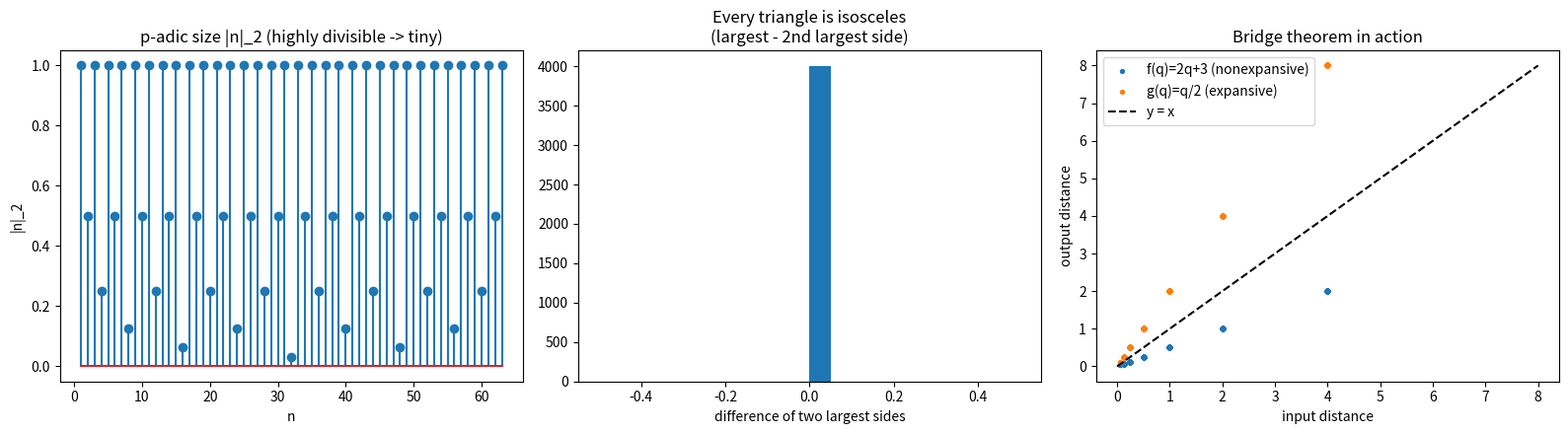

The matplotlib source for this figure:
"""
Numerical demonstrations for:

    Ultrametric Lipschitz Bounds Induced by Tropical Valuations
    on Arithmetic Height Spaces

This script is fully self-contained (standard library only). It illustrates,
with concrete rational numbers:

  1. The arithmetic height  height(q) = |num(q)| + den(q)  and its basic laws.
  2. The FALSIFIER: the height is NOT an ultranorm; the strong (max-form)
     triangle inequality fails already at 1 + 1.
  3. The corrected object: the p-adic absolute value as a rational
     ultravaluation, and the induced ultradistance.
  4. The strong triangle law for the induced ultradistance (every triangle
     is isosceles).
  5. The BRIDGE THEOREM: additive-on-differences + valuation-monotone maps
     are nonexpansive (integer scaling, integer affine maps).
  6. Compositional closure (nonexpansive / Lipschitz constants multiply).
  7. The height/valuation comparison  p^{v_p(|n|)} <= height(n).

Run:  python demo.py
"""

from __future__ import annotations

from fractions import Fraction
from itertools import product
from typing import Callable, List, Tuple


# ---------------------------------------------------------------------------
# 1. Arithmetic height
# ---------------------------------------------------------------------------
def arith_height(q: Fraction) -> int:
    """Arithmetic height height(q) = |numerator| + denominator (lowest terms)."""
    q = Fraction(q)  # normalizes to lowest terms with positive denominator
    return abs(q.numerator) + q.denominator


# ---------------------------------------------------------------------------
# 2. p-adic valuation and absolute value
# ---------------------------------------------------------------------------
def p_adic_valuation(n: int, p: int) -> int:
    """v_p(n): exponent of the prime p in |n| (n != 0)."""
    if n == 0:
        raise ValueError("p-adic valuation of 0 is +infinity")
    n = abs(n)
    v = 0
    while n % p == 0:
        n //= p
        v += 1
    return v


def p_adic_abs(q: Fraction, p: int) -> Fraction:
    """p-adic absolute value |q|_p = p^{-v_p(q)}, with |0|_p = 0."""
    q = Fraction(q)
    if q == 0:
        return Fraction(0)
    v = p_adic_valuation(q.numerator, p) - p_adic_valuation(q.denominator, p)
    return Fraction(p) ** (-v)


# ---------------------------------------------------------------------------
# 3. Induced ultradistance  dist(x, y) = val(x - y)
# ---------------------------------------------------------------------------
def ultradistance(x: Fraction, y: Fraction, p: int) -> Fraction:
    """p-adic ultradistance dist_p(x, y) = |x - y|_p."""
    return p_adic_abs(Fraction(x) - Fraction(y), p)


# ---------------------------------------------------------------------------
# Regularity predicates
# ---------------------------------------------------------------------------
def is_nonexpansive(
    f: Callable[[Fraction], Fraction], p: int, samples: List[Fraction]
) -> bool:
    """Check dist(f x, f y) <= dist(x, y) on all sample pairs."""
    return all(
        ultradistance(f(x), f(y), p) <= ultradistance(x, y, p)
        for x, y in product(samples, samples)
    )


def lipschitz_constant(
    f: Callable[[Fraction], Fraction], p: int, samples: List[Fraction]
) -> Fraction:
    """Empirical best (smallest) Lipschitz constant over the sample pairs."""
    best = Fraction(0)
    for x, y in product(samples, samples):
        d_in = ultradistance(x, y, p)
        if d_in == 0:
            continue
        ratio = ultradistance(f(x), f(y), p) / d_in
        best = max(best, ratio)
    return best


# ---------------------------------------------------------------------------
# Demonstrations
# ---------------------------------------------------------------------------
def demo_height_laws() -> None:
    print("=" * 70)
    print("1. Arithmetic height  height(q) = |num| + den")
    print("=" * 70)
    for q in [Fraction(0), Fraction(1), Fraction(3, 4), Fraction(-3, 4),
              Fraction(1, 1000), Fraction(7, 2)]:
        print(f"  height({str(q):>8}) = {arith_height(q):>4}    "
              f"height(-q) = {arith_height(-q):>4}  (sign-blind: "
              f"{arith_height(q) == arith_height(-q)})")
    print(f"  height(0) = {arith_height(Fraction(0))} (>= 1 always)\n")


def demo_falsifier() -> None:
    print("=" * 70)
    print("2. FALSIFIER: the height is NOT an ultranorm (fails at 1 + 1)")
    print("=" * 70)
    q = Fraction(1)
    r = Fraction(1)
    lhs = arith_height(q + r)
    rhs = max(arith_height(q), arith_height(r))
    print(f"  height(1 + 1) = height(2) = {lhs}")
    print(f"  max(height(1), height(1)) = {rhs}")
    print(f"  strong triangle law  {lhs} <= {rhs}  ?  {lhs <= rhs}")
    print("  --> FALSE. The archimedean height records the growth of 1+1=2,")
    print("      which the ultrametric law forbids.\n")


def demo_padic_ultravaluation() -> None:
    print("=" * 70)
    print("3. Corrected object: the p-adic absolute value is an ultravaluation")
    print("=" * 70)
    p = 2
    print(f"  prime p = {p}")
    for q in [Fraction(8), Fraction(1, 2), Fraction(3), Fraction(1, 8),
              Fraction(12), Fraction(0)]:
        print(f"  |{str(q):>5}|_{p} = {str(p_adic_abs(q, p)):>6}")
    # strong triangle law as an ultravaluation axiom
    print("\n  strong triangle law  |x+y|_p <= max(|x|_p,|y|_p):")
    for x, y in [(Fraction(2), Fraction(6)), (Fraction(1), Fraction(3)),
                 (Fraction(1, 2), Fraction(1, 4))]:
        lhs = p_adic_abs(x + y, p)
        rhs = max(p_adic_abs(x, p), p_adic_abs(y, p))
        print(f"    x={str(x):>5}, y={str(y):>5}:  {str(lhs):>5} <= "
              f"{str(rhs):>5}  -> {lhs <= rhs}")
    print()


def demo_strong_triangle_isosceles() -> None:
    print("=" * 70)
    print("4. Ultradistance: strong triangle law & isosceles triangles")
    print("=" * 70)
    p = 3
    pts = [Fraction(1), Fraction(4), Fraction(13), Fraction(2)]
    ok = True
    for x, y, z in product(pts, pts, pts):
        d_xz = ultradistance(x, z, p)
        d_xy = ultradistance(x, y, p)
        d_yz = ultradistance(y, z, p)
        ok &= d_xz <= max(d_xy, d_yz)
    print(f"  strong triangle law holds on all triples (p={p}): {ok}")
    # demonstrate isosceles property on one triangle
    x, y, z = Fraction(1), Fraction(4), Fraction(13)
    sides = sorted([ultradistance(x, y, p),
                    ultradistance(y, z, p),
                    ultradistance(x, z, p)])
    print(f"  triangle (1,4,13) sides sorted = {[str(s) for s in sides]}")
    print(f"  two largest equal (isosceles)?  {sides[1] == sides[2]}\n")


def demo_bridge_theorem() -> None:
    print("=" * 70)
    print("5. BRIDGE THEOREM: integer maps are certified nonexpansive")
    print("=" * 70)
    p = 5
    samples = [Fraction(a, b) for a in range(-6, 7) for b in (1, 2, 5, 25)]
    # integer scaling: f(q) = m*q
    for m in (5, 25, -3, 1):
        f = (lambda m: (lambda q: m * q))(m)
        print(f"  f(q) = {m:>3}*q          nonexpansive (p={p}): "
              f"{is_nonexpansive(f, p, samples)}")
    # integer affine: f(q) = m*q + c
    for m, c in ((2, 7), (10, -3)):
        f = (lambda m, c: (lambda q: m * q + c))(m, c)
        print(f"  f(q) = {m:>3}*q + {c:<3}    nonexpansive (p={p}): "
              f"{is_nonexpansive(f, p, samples)}")
    # sharpness: scaling by 1/p (val > 1) is NOT nonexpansive
    g = lambda q: q / p
    print(f"  g(q) = q/{p}            nonexpansive (p={p}): "
          f"{is_nonexpansive(g, p, samples)}  (expansive: violates monotonicity)")
    print(f"     -> its Lipschitz constant = {lipschitz_constant(g, p, samples)}\n")


def demo_composition() -> None:
    print("=" * 70)
    print("6. Compositional closure (constants multiply)")
    print("=" * 70)
    p = 2
    samples = [Fraction(a, b) for a in range(-6, 7) for b in (1, 2, 4)]
    f = lambda q: 2 * q + 3          # nonexpansive
    g = lambda q: 4 * q - 1          # nonexpansive
    gf = lambda q: g(f(q))
    print(f"  f nonexpansive: {is_nonexpansive(f, p, samples)}")
    print(f"  g nonexpansive: {is_nonexpansive(g, p, samples)}")
    print(f"  g . f nonexpansive: {is_nonexpansive(gf, p, samples)}")
    # Lipschitz constants multiply for expansive maps
    h1 = lambda q: q / 2             # Lipschitz const 2 at p=2
    h2 = lambda q: q / 4             # Lipschitz const 4 at p=2
    c1 = lipschitz_constant(h1, p, samples)
    c2 = lipschitz_constant(h2, p, samples)
    c12 = lipschitz_constant(lambda q: h2(h1(q)), p, samples)
    print(f"  Lip(h1)={c1}, Lip(h2)={c2}, Lip(h2.h1)={c12}, product={c1*c2}, "
          f"matches: {c12 == c1 * c2}\n")


def demo_height_comparison() -> None:
    print("=" * 70)
    print("7. Height/valuation comparison  p^{v_p(|n|)} <= height(n)")
    print("=" * 70)
    for p in (2, 3, 5):
        ok = True
        for n in range(1, 200):
            lhs = p ** p_adic_valuation(n, p)
            rhs = arith_height(Fraction(n))
            ok &= lhs <= rhs
        print(f"  p={p}: p^v_p(|n|) <= height(n) for n in 1..199 -> {ok}")
    # integer boundedness: dist_p(a,b) <= 1 for integers
    p = 7
    bounded = all(
        ultradistance(Fraction(a), Fraction(b), p) <= 1
        for a in range(-10, 11) for b in range(-10, 11)
    )
    print(f"  integers lie in the unit ball (p={p}): {bounded}\n")


def main() -> None:
    demo_height_laws()
    demo_falsifier()
    demo_padic_ultravaluation()
    demo_strong_triangle_isosceles()
    demo_bridge_theorem()
    demo_composition()
    demo_height_comparison()
    print("All demonstrations completed.")


if __name__ == "__main__":
    main()


"""Visualization: the p-adic ultrametric vs the archimedean line.
Generates three panels:
  (a) p-adic distance from 0 vs the archimedean |n| for n = 0..63 (p=2),
  (b) the isosceles property: histogram of (2nd largest - largest) side over
      random triangles (always 0 in an ultrametric),
  (c) nonexpansiveness of f(q)=2q+3 vs expansiveness of g(q)=q/2 (p=2).
Requires matplotlib. Run:  python visualization.py
"""
from fractions import Fraction
from itertools import product
import random
import matplotlib.pyplot as plt


def vp(n: int, p: int) -> int:
    n = abs(n); v = 0
    while n and n % p == 0:
        n //= p; v += 1
    return v


def pabs(q: Fraction, p: int) -> Fraction:
    q = Fraction(q)
    if q == 0:
        return Fraction(0)
    return Fraction(p) ** (-(vp(q.numerator, p) - vp(q.denominator, p)))


def dist(x, y, p):
    return float(pabs(Fraction(x) - Fraction(y), p))


p = 2
fig, ax = plt.subplots(1, 3, figsize=(16, 4.5))

# (a) p-adic size vs archimedean size
ns = list(range(1, 64))
ax[0].stem(ns, [float(pabs(Fraction(n), p)) for n in ns])
ax[0].set_title(f"p-adic size |n|_{p} (highly divisible -> tiny)")
ax[0].set_xlabel("n"); ax[0].set_ylabel(f"|n|_{p}")

# (b) isosceles property
pts = [Fraction(n) for n in range(0, 64)]
gaps = []
for _ in range(4000):
    x, y, z = random.sample(pts, 3)
    s = sorted([dist(x, y, p), dist(y, z, p), dist(x, z, p)])
    gaps.append(s[2] - s[1])
ax[1].hist(gaps, bins=20)
ax[1].set_title("Every triangle is isosceles\n(largest - 2nd largest side)")
ax[1].set_xlabel("difference of two largest sides")

# (c) nonexpansive vs expansive
samples = [Fraction(a, b) for a in range(-8, 9) for b in (1, 2, 4)]
f = lambda q: 2 * q + 3
g = lambda q: q / 2
din, dfo, dgo = [], [], []
for x, y in product(samples, samples):
    d = dist(x, y, p)
    if d == 0:
        continue
    din.append(d); dfo.append(dist(f(x), f(y), p)); dgo.append(dist(g(x), g(y), p))
ax[2].scatter(din, dfo, s=8, label="f(q)=2q+3 (nonexpansive)")
ax[2].scatter(din, dgo, s=8, label="g(q)=q/2 (expansive)")
lim = max(din + dfo + dgo)
ax[2].plot([0, lim], [0, lim], "k--", label="y = x")
ax[2].set_xlabel("input distance"); ax[2].set_ylabel("output distance")
ax[2].set_title("Bridge theorem in action"); ax[2].legend()

plt.tight_layout()
plt.savefig("ultrametric_bridge.png", dpi=140)
print("wrote ultrametric_bridge.png")
